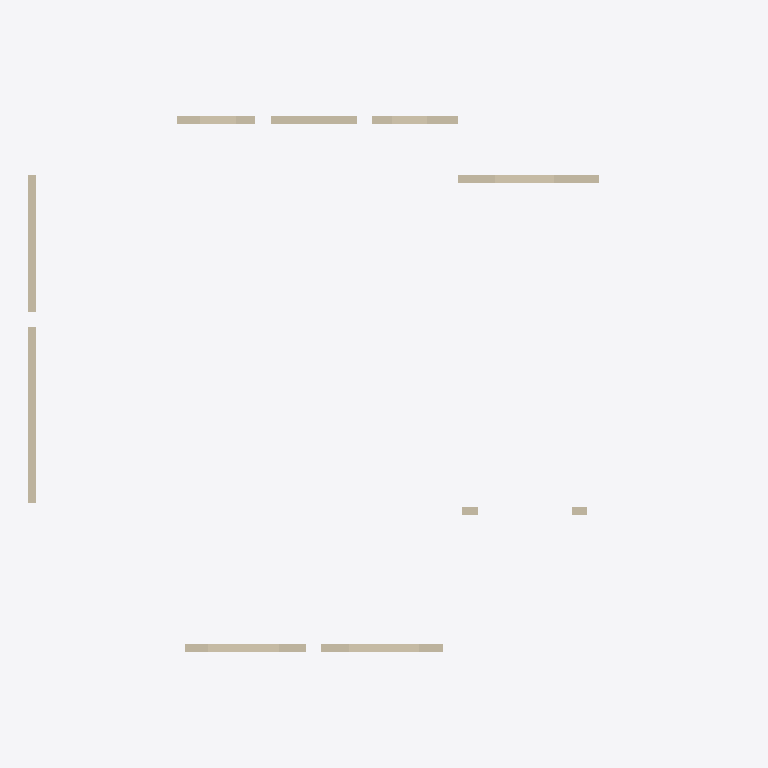
Plan cut of the same IFC building model at storey '4层' (level 9.00 m, cut at 10.40 m), seen from above with north up, elements coloured by IFC class (only those large enough to see are counted): 5 walls (beige). Cut surfaces are drawn darker.
Extent 18.2 m × 13.7 m × 8.9 m (x, y, z). Storeys (3): 2层 at 3.00 m; 3层平面图 at 6.00 m; 4层 at 9.00 m. Elements (10): 10 IfcWall.

HEADER;
FILE_DESCRIPTION((''),'2;1');
FILE_NAME('','2023-05-09T17:19:18',(''),(''),'','BIMserver','');
FILE_SCHEMA(('IFC2X3'));
ENDSEC;
DATA;
#647=IFCPROJECT('1J5sbZvdvB_hhZ5d_ASqfT',#68,'项目编号',$,$,'项目名称','项目状态',(#73),#1);
#524=IFCSITE('1J5sbZvdvB_hhZ5d_ASqfV',#68,'Default',$,'',#525,$,$,.ELEMENT.,(42,21,31,181945),(-71,-3,-24,-263305),0.0,$,$);
#625=IFCBUILDING('1J5sbZvdvB_hhZ5d_ASqfS',#68,'',$,$,#626,$,'',.ELEMENT.,$,$,$);
#517=IFCBUILDINGSTOREY('1J5sbZvdvB_hhZ5dzrZ8k4',#68,'2层',$,$,#518,$,'2层',.ELEMENT.,3000.00000000052);
#519=IFCBUILDINGSTOREY('1J5sbZvdvB_hhZ5dzrZwvH',#68,'3层平面图',$,$,#520,$,'3层平面图',.ELEMENT.,6000.00000000052);
#521=IFCBUILDINGSTOREY('1J5sbZvdvB_hhZ5dzrZwck',#68,'4层',$,$,#522,$,'4层',.ELEMENT.,9000.00000000052);
#653=IFCWALL('2mizY1$Uz9ZPrO7CbRg7uk',#68,'基本墙:住宅外墙- 200mm:248048',$,'基本墙:住宅外墙- 200mm:204580',#654,#106,'248048');
#590=IFCWALL('2mizY1$Uz9ZPrO7CbRg7uj',#68,'基本墙:住宅外墙- 200mm:248051',$,'基本墙:住宅外墙- 200mm:204580',#655,#117,'248051');
#605=IFCWALL('2mizY1$Uz9ZPrO7CbRg7ud',#68,'基本墙:住宅外墙- 200mm:248057',$,'基本墙:住宅外墙- 200mm:204580',#658,#134,'248057');
#599=IFCWALL('2mizY1$Uz9ZPrO7CbRg7uh',#68,'基本墙:住宅外墙- 200mm:248053',$,'基本墙:住宅外墙- 200mm:204580',#656,#122,'248053');
#602=IFCWALL('2mizY1$Uz9ZPrO7CbRg7uf',#68,'基本墙:住宅外墙- 200mm:248055',$,'基本墙:住宅外墙- 200mm:204580',#657,#127,'248055');
ENDSEC;
